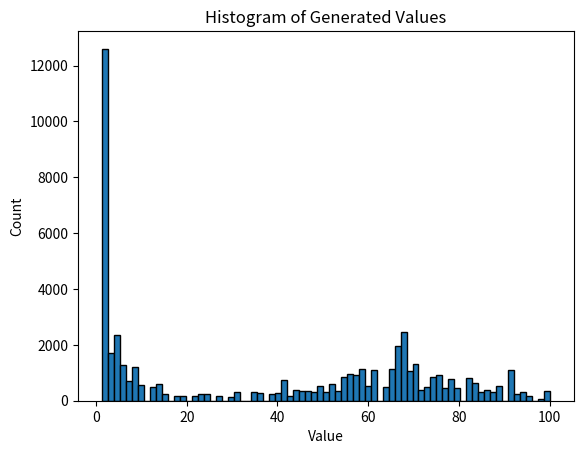

This chart was generated by the following Python code: (Note: this script raises an exception after producing the figure.)
# Liberman MC. Auditory-nerve response from cats raised in a low-noise chamber. J Acoust Soc Am. 1978 Feb;63(2):442-55. doi: 10.1121/1.381736. PMID: 670542.
# Data from Fig. 9. Reverse-engineered from the figure using PlotDigitizer
x = [1.407035175879397, 2.512562814070352, 3.5175879396984926, 4.42211055276382, 6.030150753768845, 7.5376884422110555, 8.944723618090453, 9.949748743718594, 10.552763819095478, 11.959798994974875, 13.266331658291458, 13.969849246231156, 15.27638190954774, 17.68844221105528, 21.608040201005025, 22.91457286432161, 24.824120603015075, 26.532663316582916, 29.14572864321608, 31.457286432160807, 35.175879396984925, 38.29145728643216, 39.798994974874375, 40.90452261306533, 42.814070351758794, 43.81909547738694, 44.824120603015075, 46.33165829145729, 48.24120603015076, 49.84924623115578, 50.85427135678392, 51.85929648241206, 53.26633165829146, 54.47236180904523, 55.879396984924625, 57.286432160804026, 58.69346733668342, 60.301507537688444, 61.80904522613066, 63.21608040201005, 64.82412060301507, 65.82914572864323, 66.4321608040201, 67.33668341708542, 68.14070351758794, 69.2462311557789, 70.05025125628141, 71.05527638190955, 71.75879396984925, 72.46231155778895, 73.76884422110552, 75.678391959799, 77.28643216080403, 80.10050251256281, 81.60804020100502, 82.8140703517588, 83.71859296482413, 85.7286432160804, 87.43718592964825, 88.74371859296483, 89.44723618090453, 90.95477386934674, 91.95979899497488, 92.8643216080402, 93.66834170854271, 94.57286432160805, 95.77889447236181, 97.68844221105527, 100, 4.92462311557789, 18.99497487437186, 36.78391959798995, 42.01005025125628, 78.79396984924624, 84.72361809045226]
y = [146.59070926143025, 23.91559202813599, 22.790152403282534, 19.976553341148886, 17.02447245017585, 9.988276670574443, 15.756154747948418, 3.0949589683470107, 4.642438452520516, 6.75263774912075, 5.6271981242672915, 2.1101992966002343, 2.954279015240328, 1.6881594372801876, 1.5496776084407973, 2.8157971864009377, 2.8157971864009377, 1.5496776084407973, 1.5496776084407973, 3.6598769050410316, 3.6576787807737396, 2.8157971864009377, 3.6598769050410316, 5.4865181711606095, 1.8310375146541618, 5.488716295427902, 4.644636576787808, 5.488716295427902, 3.941236811254396, 7.317555685814772, 3.941236811254396, 7.317555685814772, 4.78531652989449, 11.678634232121922, 12.522713950762016, 11.678634232121922, 15.336313012895662, 7.458235638921454, 13.507473622508792, 7.458235638921454, 15.336313012895662, 10.553194607268464, 15.336313012895662, 17.446512309495898, 17.305832356389214, 13.36679366940211, 9.849794841735052, 7.458235638921454, 5.488716295427902, 7.317555685814772, 11.256594372801876, 12.241354044548652, 6.473475967174678, 6.473475967174678, 8.161635404454865, 3.378516998827667, 9.287075029308324, 4.925996483001172, 4.222596717467761, 2.6751172332942557, 4.222596717467761, 9.425556858147713, 6.332796014067996, 3.2378370457209846, 3.0971570926143026, 1.4089976553341148, 2.2530773739742087, 1.4089976553341148, 4.220398593200469, 11.957796014067995, 1.6881594372801876, 3.6576787807737396, 5.4865181711606095, 9.566236811254397, 4.3610785463071515]

# Round every value in y to the nearest integer
y = [int(round(i)) for i in y]
L = [(x[i], y[i]) for i in range(len(x))]

L.sort(key=lambda x: x[0])

# Merge duplicates in L eg. [(1, 2), (1, 2), (1, 3)] -> [(1, 4), (1, 3)]
for i in range(len(L) - 1):
    if L[i][0] == L[i + 1][0]:
        L[i + 1] = (L[i][0], L[i][1] + L[i + 1][1])
        L[i] = None
L = [i for i in L if i is not None]
sum_y = sum([i[1] for i in L])
L = [(i[0], i[1] / sum_y) for i in L]

values = [i[0] for i in L]
probabilities = [i[1] for i in L]

import matplotlib.pyplot as plt


# Plot the distribution
plt.bar(values,probabilities)
plt.show()

import numpy as np

rng = np.random.default_rng()

def get_value():
    return rng.choice(values, p=probabilities)

import matplotlib.pyplot as plt

# Create a default Generator.
rng = np.random.default_rng()

# Generate a large number of values.
num_values = 52000
generated_values = [get_value() for _ in range(num_values)]

# Plot a histogram of the generated values.
plt.hist(generated_values, bins=len(values), edgecolor='black')
plt.title('Histogram of Generated Values')
plt.xlabel('Value')
plt.ylabel('Count')
plt.show()


# Count values that are less than or equal to 50.
num_less_than_or_equal_to_50 = sum(1 for i in generated_values if i <= 20)
print(num_less_than_or_equal_to_50 / len(generated_values))
# Seems to be around 40% which matches the value quoted from "Understanding the Cochlea"
# Calculate the median of the generated values.
median = np.median(generated_values)
print(median)


from model.bez2018model import get_ERB_cf_list

NUM_ANF = 18
NUM_IHC = 3500

cf_list = get_ERB_cf_list(num_cf=NUM_IHC, min_cf=125,max_cf=16e3,)

sponts = [[get_value() for __ in range(NUM_ANF)] for _ in range(NUM_IHC)]
sponts = np.array(sponts)
Points = []
for i in range(NUM_IHC):
    for spont in sponts[i]:
        Points.append((cf_list[i], spont))

# Plot a cluster plot of Points
plt.scatter([i[0] for i in Points], [i[1] for i in Points], s=0.1)
plt.title('Scatter Plot of Points')
plt.xlabel('CF')
plt.ylabel('Spontaneous Rate')
plt.show()


np.save("sponts.npy", sponts)